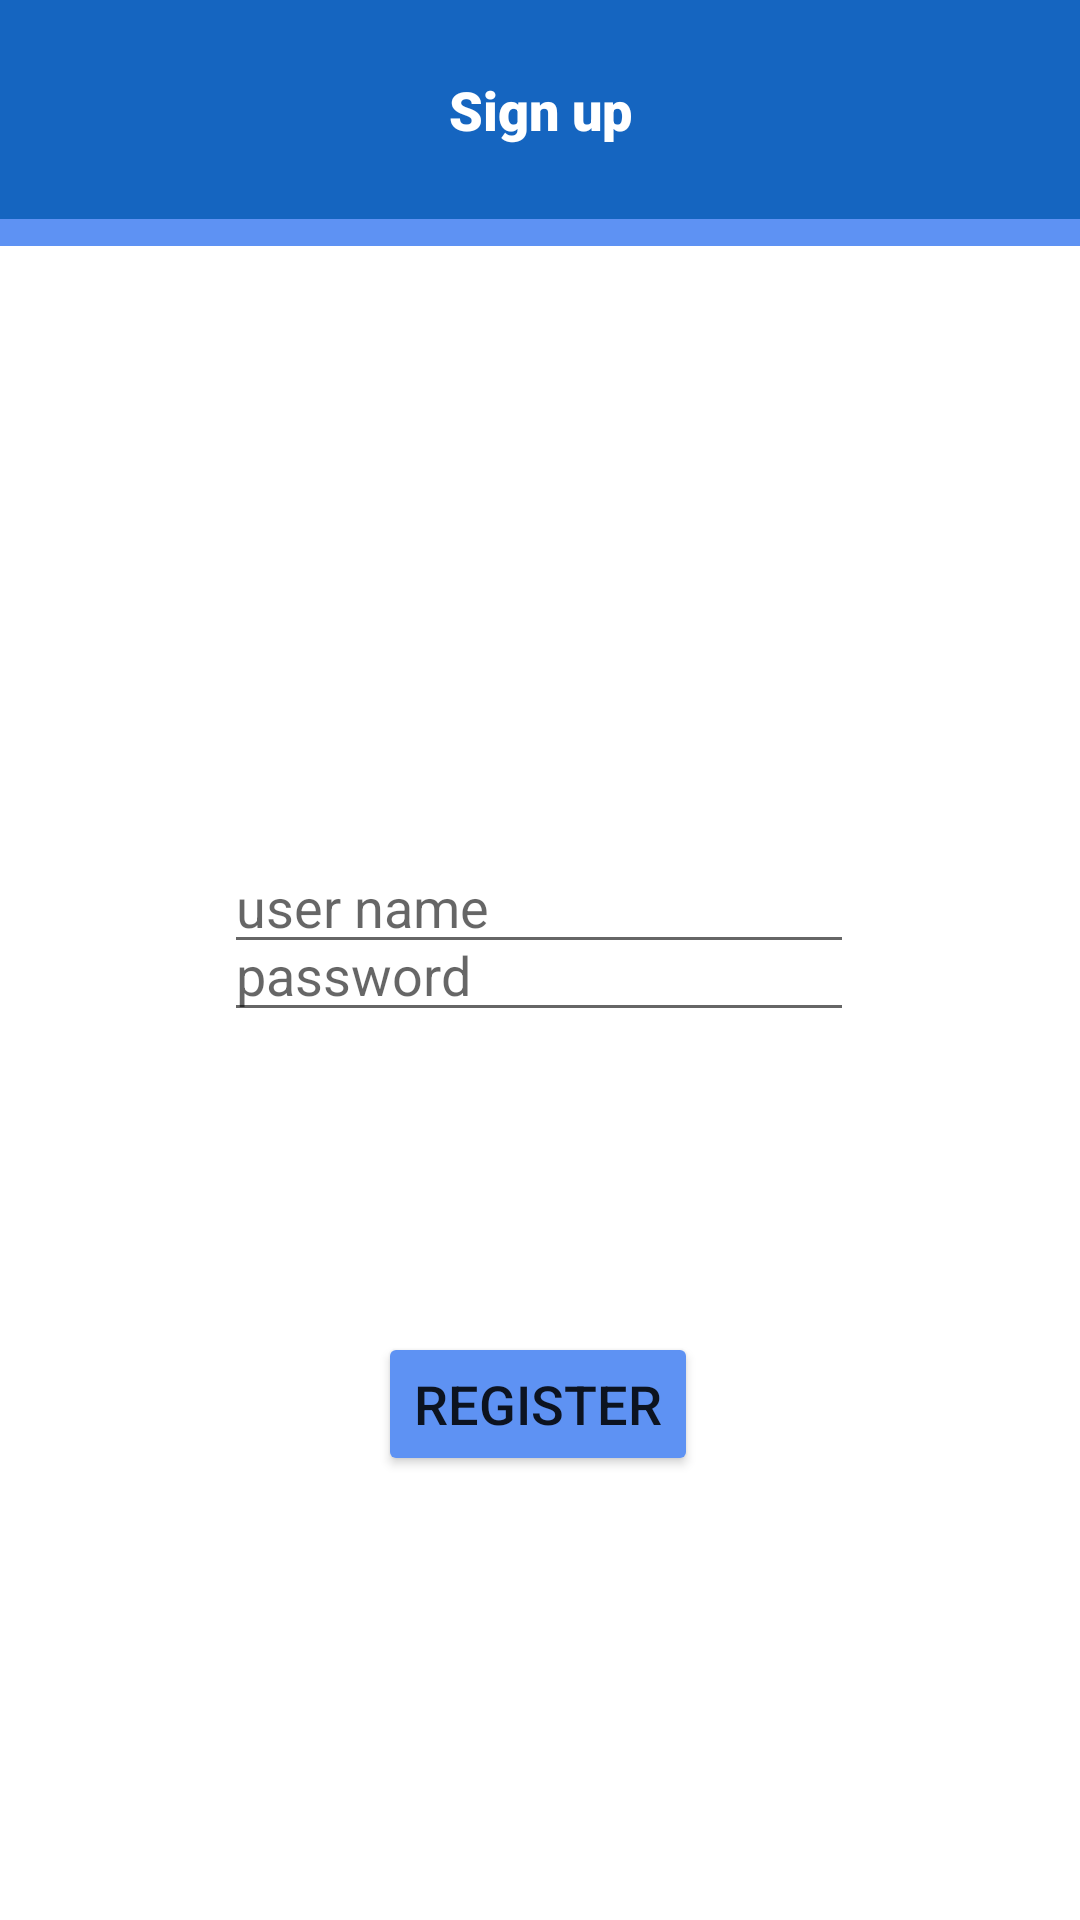

Produce the Android XML layout that renders to this screen, including the resource entries it uses.
<!-- AndroidManifest.xml: application theme Theme.Original -->
<!-- res/layout/fragment_signup.xml -->
<?xml version="1.0" encoding="utf-8"?>
<androidx.constraintlayout.widget.ConstraintLayout xmlns:android="http://schemas.android.com/apk/res/android"
    xmlns:app="http://schemas.android.com/apk/res-auto"
    xmlns:tools="http://schemas.android.com/tools"
    android:layout_width="match_parent"
    android:layout_height="match_parent"
    android:elevation="8dp"
    tools:context=".login.SignupFragment">

    <EditText
        android:id="@+id/user_signup_text"
        android:layout_width="wrap_content"
        android:layout_height="wrap_content"
        android:layout_marginTop="280dp"
        android:ems="10"
        android:hint="user name"
        android:inputType="textPersonName"
        android:textSize="18sp"
        android:visibility="visible"
        app:layout_constraintEnd_toEndOf="parent"
        app:layout_constraintHorizontal_bias="0.497"
        app:layout_constraintStart_toStartOf="parent"
        app:layout_constraintTop_toTopOf="parent" />

    <EditText
        android:id="@+id/password_signup_text"
        android:layout_width="wrap_content"
        android:layout_height="wrap_content"
        android:layout_marginBottom="100dp"
        android:ems="10"
        android:hint="password"
        android:inputType="textPassword"
        android:textSize="18sp"
        android:visibility="visible"
        app:layout_constraintBottom_toTopOf="@+id/register_button"
        app:layout_constraintEnd_toEndOf="parent"
        app:layout_constraintHorizontal_bias="0.497"
        app:layout_constraintStart_toStartOf="parent" />

    <Button
        android:id="@+id/register_button"
        android:layout_width="wrap_content"
        android:layout_height="wrap_content"
        android:layout_marginBottom="148dp"
        android:backgroundTint="@color/light_blue"
        android:elevation="8dp"
        android:text="Register"
        android:textSize="18dp"
        android:visibility="visible"
        app:layout_constraintBottom_toBottomOf="parent"
        app:layout_constraintEnd_toEndOf="parent"
        app:layout_constraintHorizontal_bias="0.498"
        app:layout_constraintStart_toStartOf="parent" />

    <Button
        android:id="@+id/ok_button"
        android:layout_width="wrap_content"
        android:layout_height="wrap_content"
        android:layout_marginBottom="100dp"
        android:backgroundTint="@color/light_blue"
        android:clickable="false"
        android:elevation="8dp"
        android:text="ok"
        android:textSize="18dp"
        android:visibility="invisible"
        app:layout_constraintBottom_toBottomOf="parent"
        app:layout_constraintEnd_toEndOf="parent"
        app:layout_constraintHorizontal_bias="0.498"
        app:layout_constraintStart_toStartOf="parent" />


    <TextView
        android:id="@+id/title_background"
        android:layout_width="0dp"
        android:layout_height="82dp"
        android:background="@color/light_blue"
        android:fontFamily="sans-serif-black"
        android:gravity="center"
        android:textColor="@color/white"
        android:textSize="18sp"
        android:visibility="visible"
        app:layout_constraintEnd_toEndOf="parent"
        app:layout_constraintHorizontal_weight="1"
        app:layout_constraintStart_toStartOf="parent" />

    <TextView
        android:id="@+id/group_title_text"
        android:layout_width="0dp"
        android:layout_height="73dp"
        android:background="@color/dark_blue"
        android:fontFamily="sans-serif-black"
        android:gravity="center"
        android:text="Sign up"
        android:textColor="@color/white"
        android:textSize="18sp"
        android:visibility="visible"
        app:layout_constraintEnd_toEndOf="parent"
        app:layout_constraintHorizontal_weight="1"
        app:layout_constraintStart_toStartOf="parent" />


    <TextView
        android:id="@+id/warning_text"
        android:layout_width="wrap_content"
        android:layout_height="wrap_content"
        android:text="ユーザーネームとパスワードを入力してください"
        android:textColor="@color/dark_blue"
        android:visibility="invisible"
        app:layout_constraintBottom_toTopOf="@+id/register_button"
        app:layout_constraintEnd_toEndOf="parent"
        app:layout_constraintStart_toStartOf="parent"
        app:layout_constraintTop_toBottomOf="@+id/password_signup_text" />

    <androidx.cardview.widget.CardView
        android:id="@+id/lemon_card"
        android:layout_width="128dp"
        android:layout_height="128dp"
        android:layout_marginStart="16dp"
        android:layout_marginTop="200dp"
        android:layout_marginEnd="61dp"
        android:visibility="invisible"
        app:cardCornerRadius="64dp"
        app:cardElevation="4dp"
        app:layout_constraintEnd_toEndOf="parent"
        app:layout_constraintStart_toStartOf="@+id/guideline_signup"
        app:layout_constraintTop_toTopOf="parent">


        <ImageView
            android:id="@+id/lemon_image"
            android:layout_width="128dp"
            android:layout_height="128dp"
            android:src="@drawable/lemon"
            android:visibility="visible" />
    </androidx.cardview.widget.CardView>

    <androidx.cardview.widget.CardView
        android:id="@+id/apple_card"
        android:layout_width="128dp"
        android:layout_height="128dp"
        android:layout_marginStart="61dp"
        android:layout_marginTop="200dp"
        android:layout_marginEnd="16dp"
        android:visibility="invisible"
        app:cardCornerRadius="64dp"
        app:cardElevation="4dp"
        app:layout_constraintEnd_toEndOf="@+id/guideline_signup"
        app:layout_constraintStart_toStartOf="parent"
        app:layout_constraintTop_toTopOf="parent">

        <ImageView
            android:id="@+id/apple_image"
            android:layout_width="128dp"
            android:layout_height="128dp"
            android:src="@drawable/apple"
            android:visibility="visible" />
    </androidx.cardview.widget.CardView>

    <androidx.cardview.widget.CardView
        android:id="@+id/grape_card"
        android:layout_width="128dp"
        android:layout_height="128dp"
        android:layout_marginStart="16dp"
        android:layout_marginTop="50dp"
        android:layout_marginEnd="61dp"
        android:visibility="invisible"
        app:cardCornerRadius="64dp"
        app:cardElevation="4dp"
        app:layout_constraintEnd_toEndOf="parent"
        app:layout_constraintStart_toStartOf="@+id/guideline_signup"
        app:layout_constraintTop_toBottomOf="@+id/lemon_card">

        <ImageView
            android:id="@+id/grape_image"
            android:layout_width="128dp"
            android:layout_height="128dp"
            android:src="@drawable/grape"
            android:visibility="visible" />
    </androidx.cardview.widget.CardView>

    <androidx.cardview.widget.CardView
        android:id="@+id/pear_card"
        android:layout_width="128dp"
        android:layout_height="128dp"
        android:layout_marginStart="61dp"
        android:layout_marginTop="50dp"
        android:layout_marginEnd="16dp"
        android:visibility="invisible"
        app:cardCornerRadius="64dp"
        app:cardElevation="4dp"
        app:layout_constraintEnd_toEndOf="@+id/guideline_signup"
        app:layout_constraintStart_toStartOf="parent"
        app:layout_constraintTop_toBottomOf="@+id/apple_card">

        <ImageView
            android:id="@+id/pear_image"
            android:layout_width="128dp"
            android:layout_height="128dp"
            android:src="@drawable/pear"
            android:visibility="visible" />
    </androidx.cardview.widget.CardView>

    <TextView
        android:id="@+id/lemon_text"
        android:layout_width="wrap_content"
        android:layout_height="wrap_content"
        android:layout_marginTop="10dp"
        android:text="lemon"
        android:textColor="@android:color/darker_gray"
        android:textSize="18sp"
        android:visibility="invisible"
        app:layout_constraintEnd_toEndOf="@+id/lemon_card"
        app:layout_constraintStart_toStartOf="@+id/lemon_card"
        app:layout_constraintTop_toBottomOf="@+id/lemon_card"
        tools:ignore="NotSibling" />

    <TextView
        android:id="@+id/grape_text"
        android:layout_width="wrap_content"
        android:layout_height="wrap_content"
        android:layout_marginTop="10dp"
        android:text="grape"
        android:textColor="@android:color/darker_gray"
        android:textSize="18sp"
        android:visibility="invisible"
        app:layout_constraintEnd_toEndOf="@+id/grape_card"
        app:layout_constraintStart_toStartOf="@+id/grape_card"
        app:layout_constraintTop_toBottomOf="@+id/grape_card" />

    <TextView
        android:id="@+id/pear_text"
        android:layout_width="wrap_content"
        android:layout_height="wrap_content"
        android:layout_marginTop="10dp"
        android:text="pear"
        android:textColor="@android:color/darker_gray"
        android:textSize="18sp"
        android:visibility="invisible"
        app:layout_constraintEnd_toEndOf="@+id/pear_card"
        app:layout_constraintStart_toStartOf="@+id/pear_card"
        app:layout_constraintTop_toBottomOf="@+id/pear_card" />

    <TextView
        android:id="@+id/apple_text"
        android:layout_width="wrap_content"
        android:layout_height="wrap_content"
        android:layout_marginTop="10dp"
        android:text="apple"
        android:textColor="@android:color/darker_gray"
        android:textSize="18sp"
        android:visibility="invisible"
        app:layout_constraintEnd_toEndOf="@+id/apple_card"
        app:layout_constraintStart_toStartOf="@+id/apple_card"
        app:layout_constraintTop_toBottomOf="@+id/apple_card" />

    <androidx.constraintlayout.widget.Guideline
        android:id="@+id/guideline_signup"
        android:layout_width="wrap_content"
        android:layout_height="wrap_content"
        android:orientation="vertical"
        android:visibility="invisible"
        app:layout_constraintGuide_begin="210dp"
        app:layout_constraintGuide_percent="0.5" />

</androidx.constraintlayout.widget.ConstraintLayout>
<!-- resources referenced by this layout -->
<resources>
  <color name="dark_blue">#1565c0</color>
  <color name="light_blue">#5e92f3</color>
  <color name="white">#FFFFFF</color>
  <!-- drawable apple: png bitmap (drawable, 19301 bytes) -->
  <!-- drawable grape: png bitmap (drawable, 21378 bytes) -->
  <!-- drawable lemon: png bitmap (drawable, 14723 bytes) -->
  <!-- drawable pear: png bitmap (drawable, 18159 bytes) -->
  <style name="Theme.Original" parent="Theme.MaterialComponents.DayNight.DarkActionBar">
          
          <item name="colorPrimary">@color/light_gray</item>
          <item name="colorPrimaryVariant">@color/dark_gray</item>
          <item name="colorOnPrimary">@color/white</item>
          
          <item name="colorSecondary">@color/light_blue</item>
          <item name="colorSecondaryVariant">@color/dark_blue</item>
          <item name="colorOnSecondary">@color/white</item>
          
          <item name="android:statusBarColor" tools:targetApi="l">?attr/colorPrimaryVariant</item>
          
      </style>
  <color name="light_gray">#616161</color>
  <color name="dark_gray">#373737</color>
</resources>
